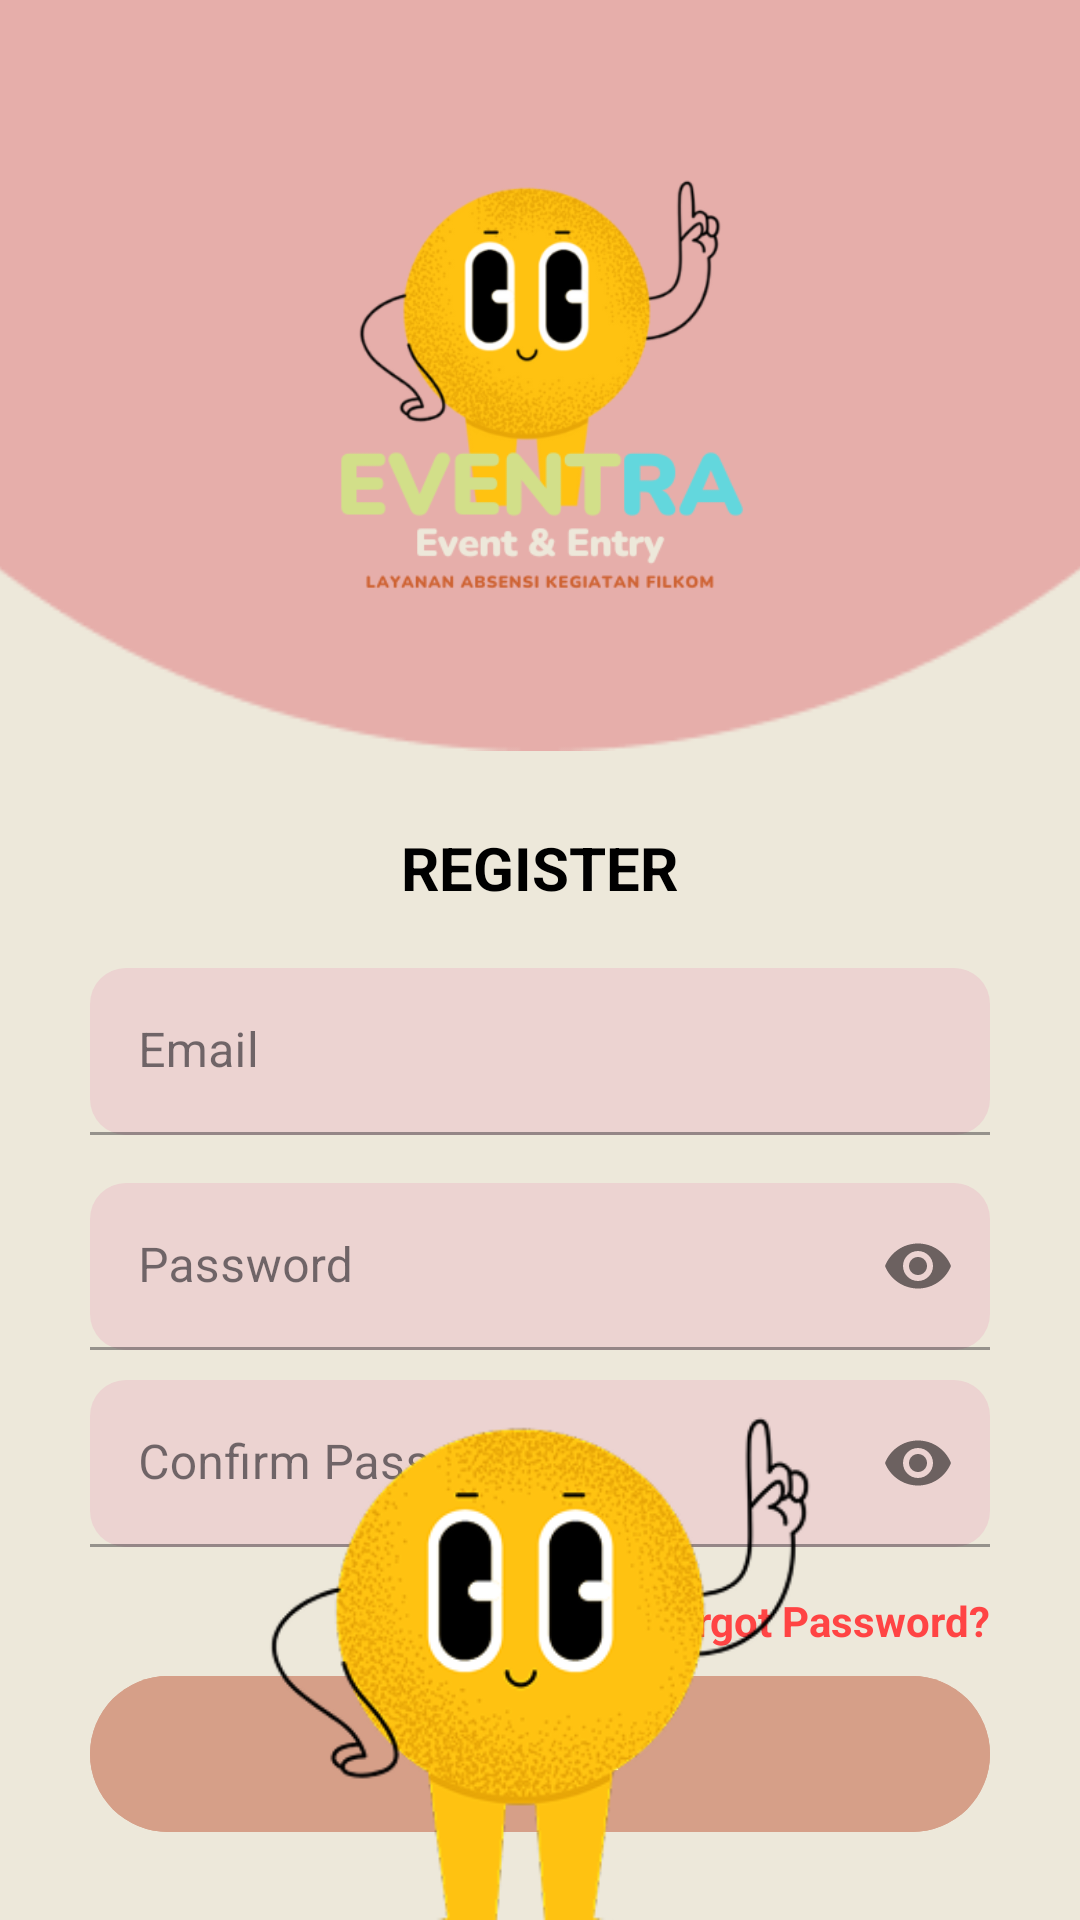

Layout XML and referenced resources for this Android screen:
<!-- AndroidManifest.xml: application theme Theme.EVENTRA1 -->
<!-- res/layout/activity_register.xml -->
<?xml version="1.0" encoding="utf-8"?>
<androidx.coordinatorlayout.widget.CoordinatorLayout xmlns:android="http://schemas.android.com/apk/res/android"
    xmlns:tools="http://schemas.android.com/tools"
    xmlns:app="http://schemas.android.com/apk/res-auto"
    android:layout_width="match_parent"
    android:layout_height="match_parent"
    android:background="@color/cream"
    >

    <RelativeLayout
        android:layout_width="match_parent"
        android:layout_height="match_parent">

        

        <ImageView
            android:id="@+id/topHeaderBackground"
            android:layout_width="match_parent"
            android:layout_height="300dp"
            android:layout_alignParentTop="true"
            android:layout_marginTop="-50dp"
            android:scaleType="centerCrop"
            android:src="@drawable/top_circle_background" />

        <ImageView
            android:id="@+id/imgTopLogo"
            android:layout_width="280dp"
            android:layout_height="230dp"
            android:layout_centerHorizontal="true"
            android:layout_marginTop="-5dp"
            android:src="@drawable/logo" />

        
        <ScrollView
            android:layout_width="match_parent"
            android:layout_height="wrap_content"
            android:layout_below="@id/imgTopLogo"
            android:layout_marginTop="20dp"
            android:layout_marginStart="30dp"
            android:layout_marginEnd="30dp">

            <LinearLayout
                android:layout_width="match_parent"
                android:layout_height="wrap_content"
                android:layout_marginTop="-30dp"
                android:orientation="vertical">

                <TextView
                    android:id="@+id/loginTitle"
                    android:layout_width="wrap_content"
                    android:layout_height="wrap_content"
                    android:layout_gravity="center"
                    android:text="REGISTER"
                    android:textStyle="bold"
                    android:textSize="20sp"
                    android:textColor="@android:color/black"
                    android:layout_marginTop="60dp"
                    android:layout_marginBottom="20dp" />

                
                <com.google.android.material.textfield.TextInputLayout
                    android:layout_width="match_parent"
                    android:layout_height="wrap_content"
                    android:layout_marginBottom="16dp"
                    style="@style/Widget.MaterialComponents.TextInputLayout.FilledBox"
                    app:boxCornerRadiusTopStart="12dp"
                    app:boxCornerRadiusTopEnd="12dp"
                    app:boxCornerRadiusBottomStart="12dp"
                    app:boxCornerRadiusBottomEnd="12dp">

                    <com.google.android.material.textfield.TextInputEditText
                        android:id="@+id/inputEmail"
                        android:layout_width="match_parent"
                        android:layout_height="wrap_content"
                        android:hint="Email"
                        android:inputType="textEmailAddress"
                        android:textColor="@android:color/black"
                        android:backgroundTint="#ECD3D1"
                        android:textSize="16sp" />
                </com.google.android.material.textfield.TextInputLayout>

                
                <com.google.android.material.textfield.TextInputLayout
                    android:layout_width="match_parent"
                    android:layout_height="wrap_content"
                    android:layout_marginBottom="10dp"
                    style="@style/Widget.MaterialComponents.TextInputLayout.FilledBox"
                    app:passwordToggleEnabled="true"
                    app:boxCornerRadiusTopStart="12dp"
                    app:boxCornerRadiusTopEnd="12dp"
                    app:boxCornerRadiusBottomStart="12dp"
                    app:boxCornerRadiusBottomEnd="12dp">

                    <com.google.android.material.textfield.TextInputEditText
                        android:id="@+id/inputPassword"
                        android:layout_width="match_parent"
                        android:layout_height="wrap_content"
                        android:hint="Password"
                        android:inputType="textPassword"
                        android:textColor="@android:color/black"
                        android:backgroundTint="#ECD3D1"
                        android:textSize="16sp" />
                </com.google.android.material.textfield.TextInputLayout>

                
                <com.google.android.material.textfield.TextInputLayout
                    android:layout_width="match_parent"
                    android:layout_height="wrap_content"
                    android:layout_marginBottom="10dp"
                    style="@style/Widget.MaterialComponents.TextInputLayout.FilledBox"
                    app:passwordToggleEnabled="true"
                    app:boxCornerRadiusTopStart="12dp"
                    app:boxCornerRadiusTopEnd="12dp"
                    app:boxCornerRadiusBottomStart="12dp"
                    app:boxCornerRadiusBottomEnd="12dp">

                    <com.google.android.material.textfield.TextInputEditText
                        android:id="@+id/confirmPassword"
                        android:layout_width="match_parent"
                        android:layout_height="wrap_content"
                        android:hint="Confirm Password"
                        android:inputType="textPassword"
                        android:textColor="@android:color/black"
                        android:backgroundTint="#ECD3D1"
                        android:textSize="16sp" />

                </com.google.android.material.textfield.TextInputLayout>

                
                <TextView
                    android:id="@+id/tvForgotPassword"
                    android:layout_width="wrap_content"
                    android:layout_height="wrap_content"
                    android:layout_gravity="end"
                    android:text="Forgot Password?"
                    android:textColor="@android:color/holo_red_light"
                    android:textSize="14sp"
                    android:textStyle="bold"
                    android:layout_marginTop="5dp"/>

                
                <com.google.android.material.button.MaterialButton
                    android:id="@+id/btnDaftar"
                    android:layout_width="match_parent"
                    android:layout_height="60dp"
                    android:text="DAFTAR"
                    android:textAllCaps="true"
                    android:textColor="@color/white"
                    android:textStyle="bold"
                    android:backgroundTint="#D69F88"
                    android:layout_marginTop="5dp"
                    app:cornerRadius="30dp"
                    app:elevation="5dp" />

            </LinearLayout>
        </ScrollView>

        
        <ImageView
            android:id="@+id/imgBottomMascot"
            android:layout_width="200dp"
            android:layout_height="180dp"
            android:layout_marginTop="5dp"
            android:layout_alignParentBottom="true"
            android:layout_centerHorizontal="true"
            android:layout_marginBottom="0dp"
            android:src="@drawable/logo_bottom" />

    </RelativeLayout>
</androidx.coordinatorlayout.widget.CoordinatorLayout>
<!-- resources referenced by this layout -->
<resources>
  <color name="cream">#EDE8DA</color>
  <color name="white">#FFFFFFFF</color>
  <!-- drawable logo: png bitmap (drawable, 62447 bytes) -->
  <!-- drawable logo_bottom: png bitmap (drawable, 45865 bytes) -->
  <!-- drawable top_circle_background: png bitmap (drawable, 2843 bytes) -->
  <style name="Theme.EVENTRA1" parent="Base.Theme.EVENTRA1" />
  <style name="Base.Theme.EVENTRA1" parent="Theme.Material3.DayNight.NoActionBar">
          
          
      </style>
</resources>
